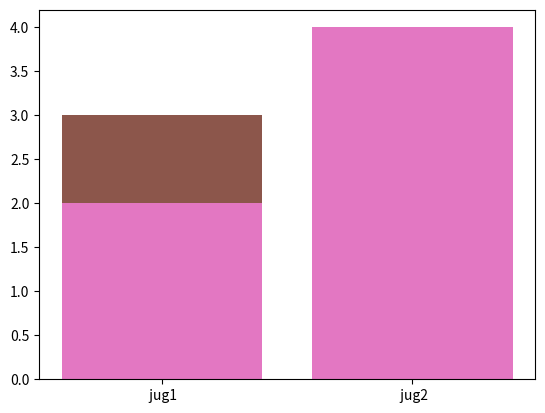

Source code (Python):
from collections import defaultdict
from matplotlib import pyplot as plt


class TwoJarProblem:
    capacity1 = 0
    capacity2 = 0
    target = 0
    visitedDic = defaultdict(lambda: False)
    renderList = []
    waterLevel1 = []
    waterLevel2 = []

    def __init__(self, capacity1, capacity2, target):
        self.capacity1 = capacity1
        self.capacity2 = capacity2
        self.target = target
        self.solve(capacity1, capacity2)
        self.display()

    #         x,y
    # initially assume x = capacity1 and y = capacity2

    '''
        c1 = 3, c2 = 4 , t = 2
          initially x = c1, initially x2 = c2
          
          (3,4)  (3,0) (0,3) (3,3) (4,2)
          
          (0,4)
          (3,1)
          
          
    '''

    def render_diplay(self,y1,y2):
        plt.bar([" jug1", " jug2"], [y1, y2])
        plt.show()
        pass

    def display(self):

        # print(self.renderList)
        for i,j in self.renderList:
            self.render_diplay(i,j)

    def solve(self, x, y):
        if (x == self.target) or y == self.target:
            self.renderList.append((x, y))
            self.waterLevel1.append(x)
            self.waterLevel2.append(y)
            return True

        else:
            if self.visitedDic[(x, y)] == False:
                self.waterLevel1.append(x)
                self.waterLevel2.append(y)
                self.renderList.append((x, y))
                self.visitedDic[(x, y)] = True

                return (self.solve(0, y) or
                        self.solve(x, 0) or
                        self.solve(self.capacity1, y) or
                        self.solve(x, self.capacity2) or

                        self.solve(x + min(y, (self.capacity1 - x)),
                                   y - min(y, (self.capacity1 - x))) or
                        self.solve(x - min(x, (self.capacity2 - y)),
                                   y + min(x, (self.capacity2 - y))))
            else:
                return False


if __name__ == "__main__":
    TwoJarProblem(3, 4, 2)

    pass
